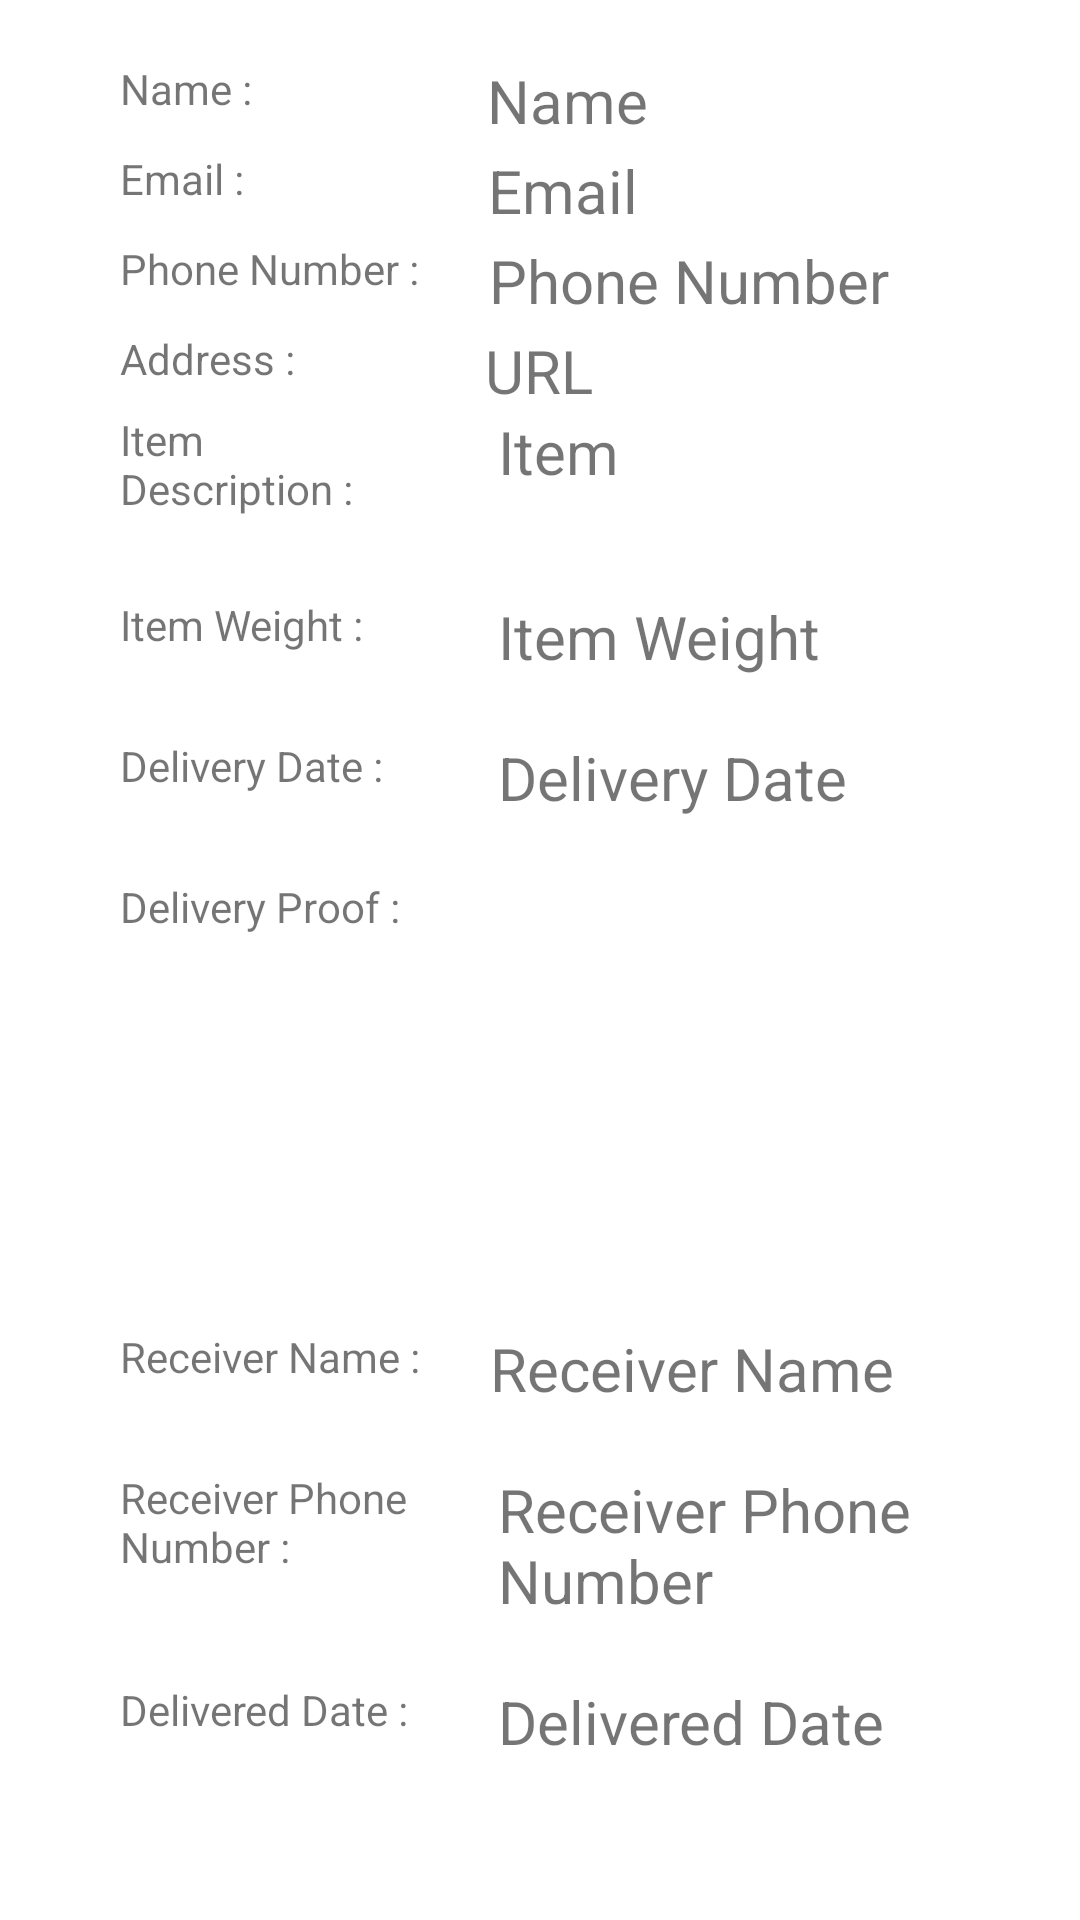

The Android layout XML behind this screen, and the referenced resources:
<!-- AndroidManifest.xml: application theme Theme.Fyp2 -->
<!-- res/layout/orderdone_item.xml -->
<?xml version="1.0" encoding="utf-8"?>
<LinearLayout
    xmlns:android="http://schemas.android.com/apk/res/android"
    android:orientation="vertical"
    android:layout_width="match_parent"
    android:layout_height="650dp">

    <LinearLayout
        android:layout_width="match_parent"
        android:orientation="horizontal"
        android:layout_height="wrap_content"
        android:layout_marginTop="20dp">

        <TextView
            android:id="@+id/textView9"
            android:layout_width="wrap_content"
            android:layout_height="match_parent"
            android:layout_marginLeft="40dp"
            android:layout_marginRight="75dp"
            android:text="Name : "/>

        <TextView
            android:id="@+id/rcUpdatename"
            android:layout_width="match_parent"
            android:layout_height="30dp"
            android:layout_weight="1"
            android:ems="10"
            android:layout_marginTop="0dp"
            android:text="Name"
            android:textIsSelectable="true"
            android:textSize="20dp" />

    </LinearLayout>

    <LinearLayout
        android:layout_width="match_parent"
        android:orientation="horizontal"
        android:layout_height="wrap_content">

        <TextView
            android:id="@+id/textView8"
            android:layout_width="wrap_content"
            android:layout_height="match_parent"
            android:layout_marginLeft="40dp"
            android:layout_marginRight="78dp"
            android:text="Email : "/>

        <TextView
            android:id="@+id/rcUpdateemail"
            android:layout_width="match_parent"
            android:layout_height="30dp"
            android:layout_weight="1"
            android:ems="10"
            android:text="Email"
            android:autoLink="email"
            android:textColorLink="#228ADC"
            android:textIsSelectable="true"
            android:textSize="20dp" />

    </LinearLayout>

    <LinearLayout
        android:layout_width="match_parent"
        android:orientation="horizontal"
        android:layout_height="wrap_content">

        <TextView
            android:id="@+id/textView10"
            android:layout_width="wrap_content"
            android:layout_height="match_parent"
            android:layout_marginLeft="40dp"
            android:layout_marginRight="20dp"
            android:text="Phone Number : "/>

        <TextView
            android:id="@+id/rcUpdatephone"
            android:layout_width="match_parent"
            android:layout_height="30dp"
            android:layout_weight="1"
            android:ems="10"
            android:text="Phone Number"
            android:autoLink="phone"
            android:textColorLink="#228ADC"
            android:textIsSelectable="true"
            android:textSize="20dp" />

    </LinearLayout>

    <LinearLayout
        android:layout_width="match_parent"
        android:orientation="horizontal"
        android:layout_height="wrap_content">

        <TextView
            android:id="@+id/textView11"
            android:layout_width="wrap_content"
            android:layout_height="match_parent"
            android:layout_marginLeft="40dp"
            android:layout_marginRight="60dp"
            android:text="Address : "/>

        <TextView
            android:id="@+id/rcUpdatepurl"
            android:layout_width="wrap_content"
            android:layout_height="match_parent"
            android:ems="10"
            android:text="URL"
            android:textIsSelectable="true"
            android:textSize="20dp" />

    </LinearLayout>

    <LinearLayout
        android:layout_width="match_parent"
        android:orientation="horizontal"
        android:layout_height="wrap_content"
        android:layout_marginBottom="20dp">

        <TextView
            android:layout_width="106dp"
            android:layout_height="match_parent"
            android:layout_marginLeft="40dp"
            android:layout_marginRight="20dp"
            android:text="Item Description : " />

        <TextView
            android:id="@+id/rcItem"
            android:layout_width="wrap_content"
            android:layout_height="match_parent"
            android:ems="10"
            android:text="Item"
            android:textIsSelectable="true"
            android:textSize="20dp" />

    </LinearLayout>

    <LinearLayout
        android:layout_width="match_parent"
        android:orientation="horizontal"
        android:layout_height="wrap_content"
        android:layout_marginBottom="20dp">

        <TextView
            android:layout_width="106dp"
            android:layout_height="match_parent"
            android:layout_marginLeft="40dp"
            android:layout_marginRight="20dp"
            android:text="Item Weight : " />

        <TextView
            android:id="@+id/rcWeight"
            android:layout_width="wrap_content"
            android:layout_height="match_parent"
            android:ems="10"
            android:text="Item Weight"
            android:textIsSelectable="true"
            android:textSize="20dp" />

    </LinearLayout>

    <LinearLayout
        android:layout_width="match_parent"
        android:orientation="horizontal"
        android:layout_height="wrap_content"
        android:layout_marginBottom="20dp">

        <TextView
            android:layout_width="106dp"
            android:layout_height="match_parent"
            android:layout_marginLeft="40dp"
            android:layout_marginRight="20dp"
            android:text="Delivery Date : " />

        <TextView
            android:id="@+id/rcDeliverydate"
            android:layout_width="wrap_content"
            android:layout_height="match_parent"
            android:ems="10"
            android:text="Delivery Date"
            android:textIsSelectable="true"
            android:textSize="20dp" />

    </LinearLayout>

    <LinearLayout
        android:layout_width="match_parent"
        android:orientation="horizontal"
        android:layout_height="wrap_content">

        <TextView
            android:id="@+id/textView12"
            android:layout_width="wrap_content"
            android:layout_height="match_parent"
            android:layout_marginLeft="40dp"
            android:layout_marginRight="0dp"
            android:text="Delivery Proof : "/>



        <ImageView
            android:id="@+id/rImage"
            android:layout_width="179dp"
            android:layout_height="150dp"
            android:text="Image" />

    </LinearLayout>

    <LinearLayout
        android:layout_width="match_parent"
        android:orientation="horizontal"
        android:layout_height="wrap_content"
        android:layout_marginBottom="20dp">

        <TextView
            android:id="@+id/textView13"
            android:layout_width="wrap_content"
            android:layout_height="match_parent"
            android:layout_marginLeft="40dp"
            android:layout_marginRight="20dp"
            android:text="Receiver Name : "/>

        <TextView
            android:id="@+id/rcReceivername"
            android:layout_width="wrap_content"
            android:layout_height="match_parent"
            android:ems="10"
            android:text="Receiver Name"
            android:textIsSelectable="true"
            android:textSize="20dp" />

    </LinearLayout>

    <LinearLayout
        android:layout_width="match_parent"
        android:orientation="horizontal"
        android:layout_height="wrap_content"
        android:layout_marginBottom="20dp">

        <TextView
            android:layout_width="106dp"
            android:layout_height="match_parent"
            android:layout_marginLeft="40dp"
            android:layout_marginRight="20dp"
            android:text="Receiver Phone Number : " />

        <TextView
            android:id="@+id/rcReceiverphone"
            android:layout_width="wrap_content"
            android:layout_height="match_parent"
            android:ems="10"
            android:text="Receiver Phone Number"
            android:autoLink="phone"
            android:textColorLink="#228ADC"
            android:textIsSelectable="true"
            android:textSize="20dp" />

    </LinearLayout>

    <LinearLayout
        android:layout_width="match_parent"
        android:orientation="horizontal"
        android:layout_height="wrap_content"
        android:layout_marginBottom="5dp">

        <TextView
            android:layout_width="106dp"
            android:layout_height="match_parent"
            android:layout_marginLeft="40dp"
            android:layout_marginRight="20dp"
            android:text="Delivered Date : " />

        <TextView
            android:id="@+id/rcCompletedate"
            android:layout_width="wrap_content"
            android:layout_height="match_parent"
            android:ems="10"
            android:text="Delivered Date"
            android:textIsSelectable="true"
            android:textSize="20dp" />

    </LinearLayout>

    <TextView
        android:id="@+id/delivery_man"
        android:layout_width="match_parent"
        android:layout_height="30dp"
        android:layout_marginBottom="50dp"
        android:layout_weight="1"
        android:ems="10"
        android:visibility="gone"
        android:text="Delivery Man"
        android:textSize="20dp" />

    <TextView
        android:id="@+id/rcUpdatestatus"
        android:layout_width="match_parent"
        android:layout_height="0dp"
        android:layout_weight="1"
        android:ems="10"
        android:visibility="gone"
        android:text="Delivering"
        android:textSize="20dp" />

    <TextView
        android:id="@+id/rcUpdatestatuscombine"
        android:layout_width="match_parent"
        android:layout_height="0dp"
        android:layout_weight="1"
        android:ems="10"
        android:visibility="gone"
        android:text="status"
        android:textSize="20dp" />

    <TextView
        android:id="@+id/delivery_man_id"
        android:layout_width="match_parent"
        android:layout_height="0dp"
        android:layout_weight="1"
        android:ems="10"
        android:visibility="gone"
        android:text="Delivery Man ID"
        android:textSize="20dp" />










</LinearLayout>
<!-- resources referenced by this layout -->
<resources>
  <style name="Theme.Fyp2" parent="Theme.MaterialComponents.DayNight.DarkActionBar">
          
          <item name="colorPrimary">@color/purple_500</item>
          <item name="colorPrimaryVariant">@color/purple_700</item>
          <item name="colorOnPrimary">@color/white</item>
          
          <item name="colorSecondary">@color/teal_200</item>
          <item name="colorSecondaryVariant">@color/teal_700</item>
          <item name="colorOnSecondary">@color/black</item>
          
          <item name="android:statusBarColor" tools:targetApi="l">?attr/colorPrimaryVariant</item>
          
      </style>
  <!-- not gathered from this repository: default colours our renderer supplied (Android Studio template values) -->
  <color name="purple_500">#FF6200EE</color>
  <color name="purple_700">#FF3700B3</color>
  <color name="teal_200">#FF03DAC5</color>
  <color name="teal_700">#FF018786</color>
  <color name="black">#FF000000</color>
  <color name="white">#FFFFFFFF</color>
</resources>
